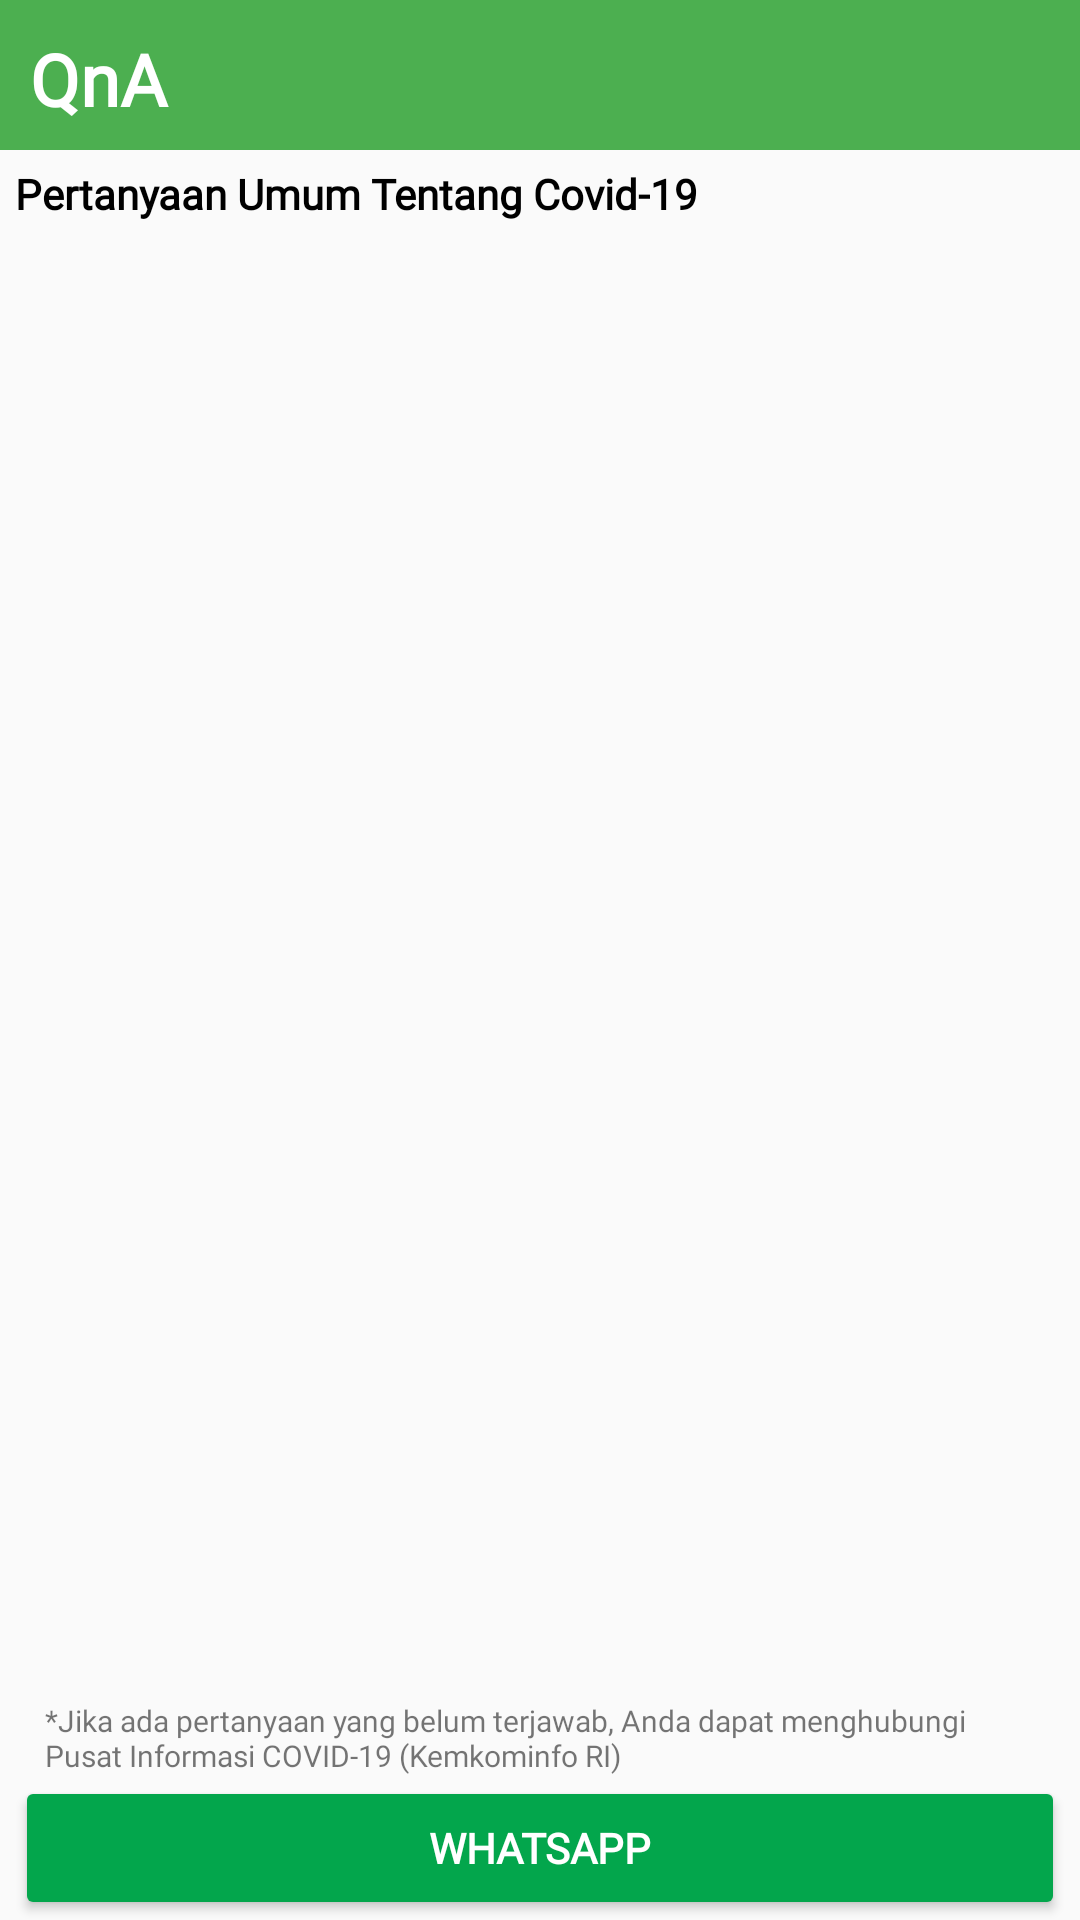

Reconstruct the res/layout file that produces this screen, plus the resources it refers to.
<!-- AndroidManifest.xml: application theme AppTheme -->
<!-- res/layout/fragment_qna.xml -->
<?xml version="1.0" encoding="utf-8"?>
<RelativeLayout xmlns:android="http://schemas.android.com/apk/res/android"
    xmlns:tools="http://schemas.android.com/tools"
    android:layout_width="match_parent"
    android:layout_height="match_parent"
    xmlns:app="http://schemas.android.com/apk/res-auto"
    tools:context=".QnA"
    android:orientation="vertical">
    <TextView
        android:id="@+id/header"
        android:layout_width="match_parent"
        android:layout_height="50dp"
        android:text="QnA"
        android:textStyle="bold"
        android:textSize="24dp"
        android:background="#4CAF50"
        android:textColor="#FFFFFF"
        android:gravity="fill"
        android:padding="10dp"
        />
            <TextView
                android:id="@+id/label_pertanyaan"
                android:layout_width="match_parent"
                android:layout_height="wrap_content"
                android:text="Pertanyaan Umum Tentang Covid-19"
                android:textSize="14dp"
                android:textStyle="bold"
                android:textColor="#000000"
                android:layout_margin="5dp"
                android:layout_marginTop="15dp"
                android:layout_below="@+id/header"
                />
    <RelativeLayout
        android:id="@+id/rv_layout"
        android:layout_width="match_parent"
        android:layout_height="wrap_content"
        android:layout_below="@id/label_pertanyaan">
        <RelativeLayout
            android:layout_width="match_parent"
            android:layout_height="wrap_content"
            android:layout_above="@id/whatsapp_layout"
            >
            <androidx.constraintlayout.widget.ConstraintLayout
                xmlns:android="http://schemas.android.com/apk/res/android"
                xmlns:app="http://schemas.android.com/apk/res-auto"
                xmlns:tools="http://schemas.android.com/tools"
                android:layout_width="match_parent"
                android:layout_height="match_parent"
                android:layout_marginTop="5dp"
                android:layout_marginRight="5dp"
                android:layout_marginLeft="5dp"
                >
                <androidx.recyclerview.widget.RecyclerView

                    android:id="@+id/faq_recyclerView"
                    android:layout_width="0dp"
                    android:layout_height="0dp"
                    app:layout_constraintBottom_toBottomOf="parent"
                    app:layout_constraintEnd_toEndOf="parent"
                    app:layout_constraintStart_toStartOf="parent"
                    app:layout_constraintTop_toTopOf="parent"
                    app:layoutManager="androidx.recyclerview.widget.LinearLayoutManager"
                    />
            </androidx.constraintlayout.widget.ConstraintLayout>
        </RelativeLayout>
       <RelativeLayout
           android:id="@+id/whatsapp_layout"
           android:layout_width="match_parent"
           android:layout_height="wrap_content"
           android:layout_alignParentBottom="true"
        >
           <TextView
               android:id="@+id/info_whatsapp"
               android:layout_width="match_parent"
               android:layout_height="wrap_content"
               android:text="*Jika ada pertanyaan yang belum terjawab, Anda dapat menghubungi Pusat Informasi COVID-19 (Kemkominfo RI)"
               android:layout_marginRight="15dp"
               android:layout_marginLeft="15dp"
               android:fontFamily="@font/barlowcondensedmedium"
               android:textSize="10dp"
               android:layout_marginTop="10dp"
               />
           <Button
               android:layout_below="@+id/info_whatsapp"
               android:layout_width="match_parent"
               android:layout_height="wrap_content"
               android:layout_marginLeft="5dp"
               android:layout_marginRight="5dp"
               android:text="Whatsapp"
               android:onClick="onWhatsAppButtonTap"
               android:backgroundTint="#03A64C"
               android:textColor="#FFFFFF"
               android:textStyle="bold"
               tools:ignore="OnClick"
               >
           </Button>
       </RelativeLayout>

    </RelativeLayout>

</RelativeLayout>
<!-- resources referenced by this layout -->
<resources>
  <style name="AppTheme" parent="Theme.AppCompat.Light.NoActionBar">
          
          <item name="colorPrimary">@color/colorPrimary</item>
          <item name="colorPrimaryDark">@color/colorPrimaryDark</item>
          <item name="colorAccent">@color/colorAccent</item>
          <item name="fontFamily">@font/barlowcondensed</item>
          <item name="android:statusBarColor">#4CAF50</item>
      </style>
  <color name="colorPrimary">#3A9C06</color>
  <color name="colorPrimaryDark">#4CAF50</color>
  <color name="colorAccent">#B8EC2A</color>
</resources>
